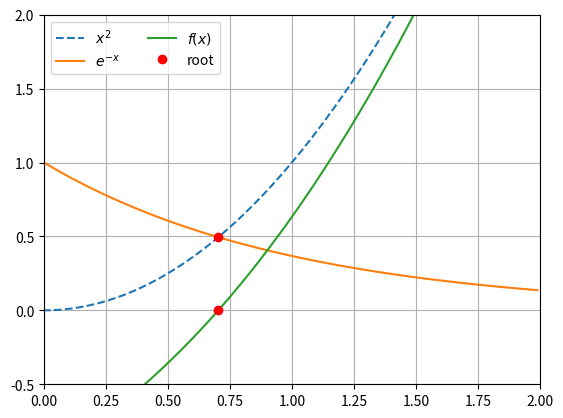

Write the Python code that produced this figure.
import numpy as np
from numpy.linalg import solve
import matplotlib.pyplot as plt

def vdwEOS(nu,t,a=-1,b=-1):
    """returns the pressure given molar volume nu,
       and temperature t using the rescaled van der Waal
       EOS """
    if(a<0):
        return 8*t/(3*nu-1)-3/(nu*nu)
    else:
        tc=8*a/(27*b)
        pc=8*a/(27*b*b)
        nuc=3*b
        nu2 = nu*nuc
        print(tc,pc,nu2)
#        return (8*t*tc/(3*nu2-1)-3/(nu2*nu2))*pc
        Rg=8.314
        print(Rg*t/(nu-b), a/nu/nu)
        return Rg*t/(nu-b)-a/nu/nu

def dvdwEOS(nu,t,p):
    return (1+8*t/(p+3/nu**2))/3
    

def dCO2EOS(v,P,T):
    """ returns the specific volume for CO2 - given P and T"""
    Rg=8.314 #J/mol K
    a=0.3640 #m^6Pa/mol
    b=4.267e-5 #m^3/mol
    Mw=44e-3 #kg/mol
    v = v*Mw #m^3/mol 
    return (P-a/(v*v))*(v-b)-Rg*T

def dCO2EOS2(v,P,T):
    """ returns the specific volume for CO2 - given P and T"""
    Rg=8.314 #J/mol K
    a=0.3640 #m^6Pa/mol
    b=4.267e-5 #m^3/mol
    Mw=44e-3 #kg/mol
    v = v*Mw #m^3/mol
    tc=8*a/(27*b)/Rg
    pc=8*a/(27*b*b)
    nuc=3*b
    t=T/tc
    p=P/pc
    nu = v/nuc
#    return 3*p*nu*nu*nu-(p+8*t)*nu*nu+9*nu-3
    return (p+3/(nu*nu))*(3*nu-1)-8*t

def der(v,P,T):
   return 16*T*v/(P*v**2+3)**2

def plot_EOS(nu,t):

    for ti in t:
        p = vdwEOS(nu,ti)
        z = der(nu,1.5,ti)
        plt.plot(nu,p,label=r"$\hat{T}$ = "+str(ti))
        plt.plot(nu,z,label=r"$f^\prime(x)\hat{T}$ = "+str(ti))
    # putting labels 
    plt.xlabel(r'$\hat{\nu}$') 
    plt.ylabel(r'$\hat{P}$')
    plt.ylim(0,3)
    plt.grid()
    plt.legend()
    plt.plot(nu,np.repeat(0.6,len(nu)), 'k', ls='--')
#    plt.savefig('../fig-nlin/vdw.png', bbox_inches='tight',transparent=True)
    plt.show() 

def f2(x,*args):
    return x-2+np.exp(-x)

def f(x,*args):
    return x**2-np.exp(-x)

def g(x,*args):
    return x-f(x)

def h(x):
    return np.sqrt(x**2+f(x))

def iterative(x,g,*args,prec=1e-8):
    MAX_ITER=1000
    eps = 1
    n=0
    while eps>prec and n < MAX_ITER:
        x_next = g(x,*args)
        eps = np.abs(x-x_next)
        x = x_next
        n += 1
    print('Number of iterations: ', n)
    return x
#end
#def bisection(f,a,b):
    
  
if __name__ == "__main__":

    iterative(1,dvdwEOS,1.2,1.5)

    s1= iterative(1.5,g)
    t = np.array([0.9, 1.0,1.1, 1.2])
    nu = np.arange(.5,3,0.01)
    plot_EOS(nu,t)

    x = np.arange(-2,2,0.01)
#    x=x/0.128
    P=2e6
    T=273.15+100
#    print(iterative(0.25,g))
    plt.plot(x,f(x),'--',label=r'$f(x)=x^2-e^{-x}$')
    plt.plot(x,g(x),'-', label =r'$g(x)=x-f(x)$')
#    plt.plot(x,h(x))
    plt.plot(x,x, ':',label ='x')
    plt.axvline(s1)
    plt.plot(s1,s1,'ro')
    plt.plot(s1,0,'ro', label ='root')
#    plt.plot(x,dCO2EOS2(x,P,T), label ='x')
#    plt.xlim(-max(x),max(x))
    plt.ylim(-2,2)
    plt.xlim(0,0.8)
    plt.grid()
    plt.legend(loc='upper left',ncol=2)
#    plt.savefig('../fig-nlin/f_g.png', bbox_inches='tight',transparent=True)
    plt.show()
    plt.close()
    
    plt.plot(x,x*x,'--',label=r'$x^2$')
    plt.plot(x,np.exp(-x),'-', label =r'$e^{-x}$')
    plt.plot(x,f(x),'-', label =r'$f(x)$')
#    plt.plot(x,h(x))
    plt.plot(s1,s1*s1,'ro')
    plt.plot(s1,0,'ro', label ='root')
#    plt.plot(x,dCO2EOS2(x,P,T), label ='x')
#    plt.xlim(-max(x),max(x))
    plt.ylim(-0.5,2)
    plt.xlim(0,2)
    plt.grid()
    plt.legend(loc='upper left',ncol=2)
#    plt.savefig('../fig-nlin/fx.png', bbox_inches='tight',transparent=True)
    plt.show()
    
    

